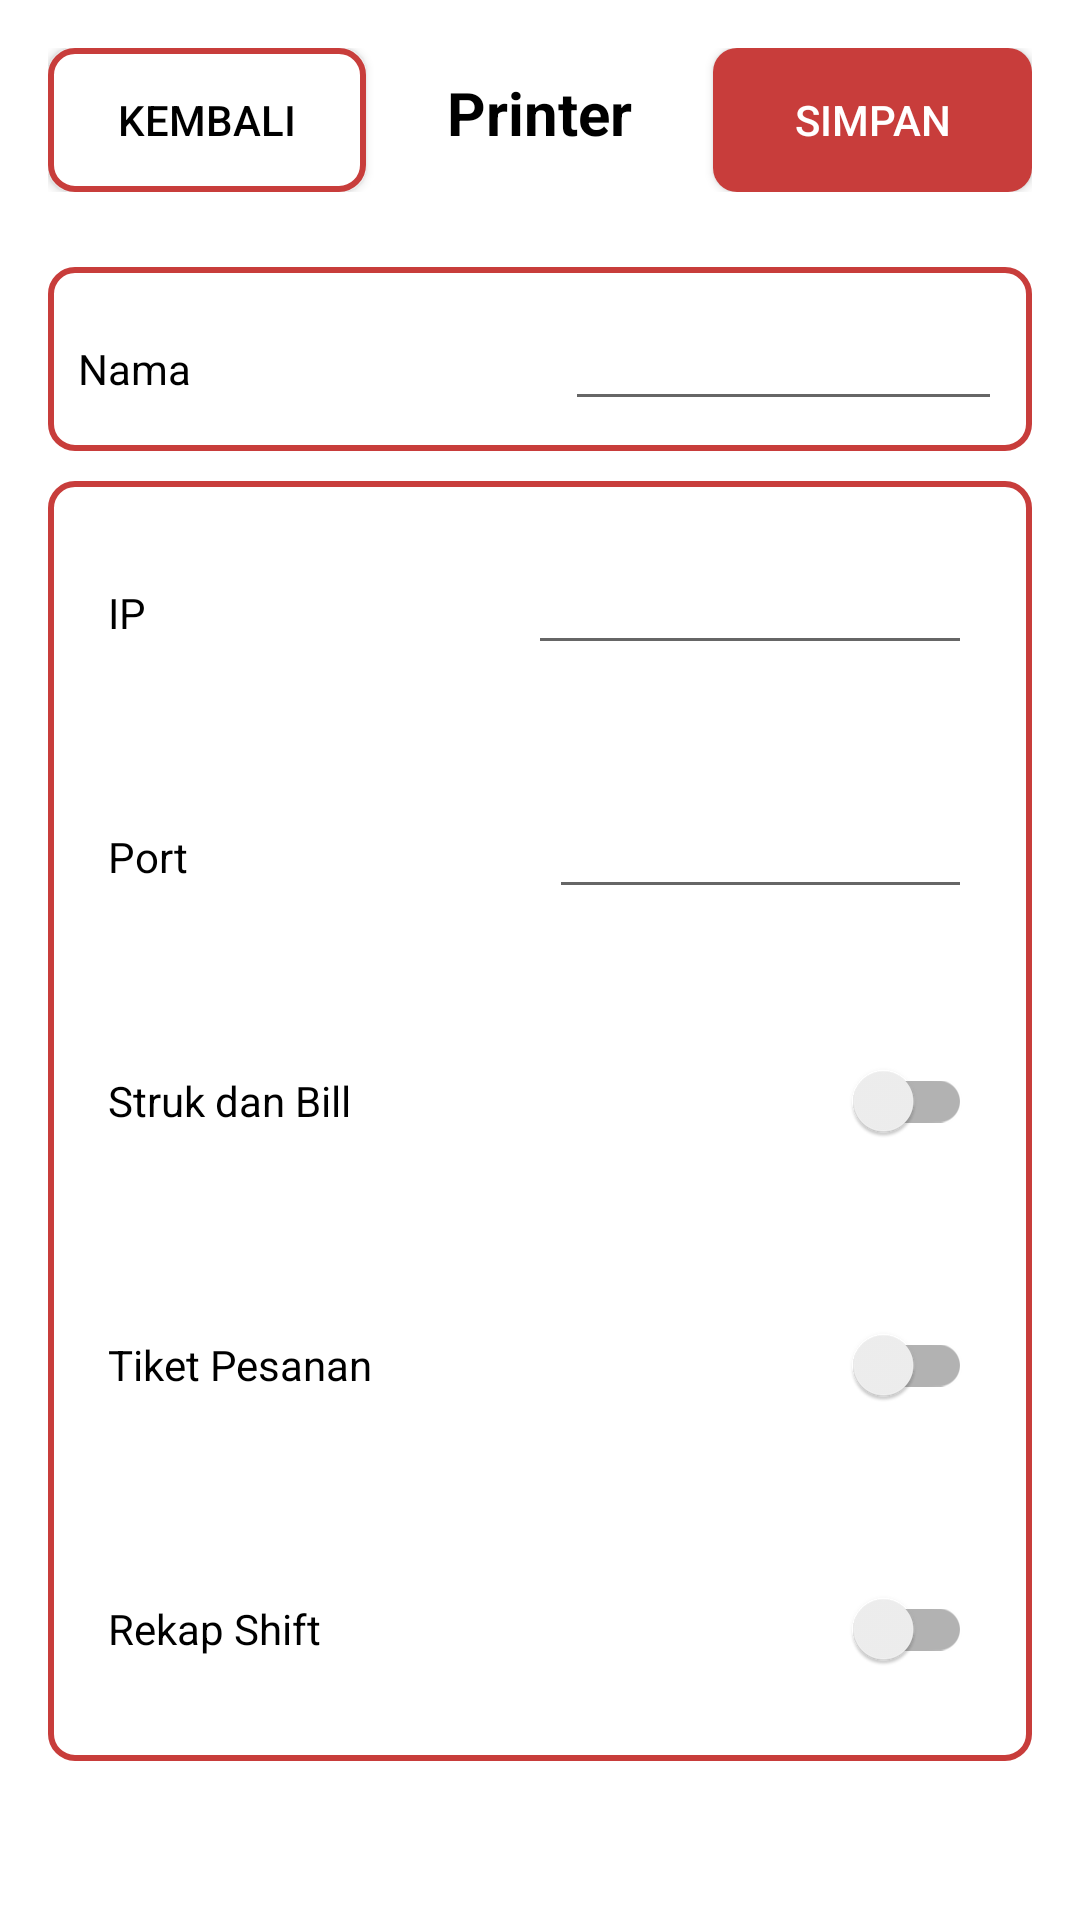

The Android layout XML behind this screen, and the referenced resources:
<!-- AndroidManifest.xml: application theme Theme.KasirUdjay -->
<!-- res/layout/layout_dialog_printer.xml -->
<?xml version="1.0" encoding="utf-8"?>
<LinearLayout xmlns:android="http://schemas.android.com/apk/res/android"
    android:padding="16dp"
    android:orientation="vertical"
    android:layout_width="match_parent"
    android:layout_height="wrap_content"
    android:background="@android:color/white">

    <LinearLayout
        android:layout_width="match_parent"
        android:layout_height="wrap_content"
        android:orientation="horizontal">

        <androidx.appcompat.widget.AppCompatButton
            android:id="@+id/btn_cancel"
            android:layout_width="wrap_content"
            android:layout_height="wrap_content"
            android:background="@drawable/background_outline"
            android:text="Kembali"
            android:textColor="@color/black"
            android:layout_weight="1"
            />

        <TextView
            android:id="@+id/tvDialogTitle"
            android:text="Printer"
            android:textSize="20sp"
            android:textStyle="bold"
            android:textColor="@color/black"
            android:layout_marginBottom="10dp"
            android:layout_width="wrap_content"
            android:layout_height="wrap_content"
            android:layout_weight="3"
            android:gravity="center"/>

        <androidx.appcompat.widget.AppCompatButton
            android:id="@+id/btn_simpan"
            android:layout_width="wrap_content"
            android:layout_height="wrap_content"
            android:background="@drawable/background_button"
            android:text="Simpan"
            android:textColor="@color/white"
            android:layout_weight="1"
            />

    </LinearLayout>


    <androidx.core.widget.NestedScrollView
        android:layout_width="match_parent"
        android:layout_height="match_parent"
        android:layout_marginTop="15dp"
        android:fillViewport="true">




        <LinearLayout
            android:layout_width="match_parent"
            android:layout_height="wrap_content"
            android:orientation="vertical">

            <LinearLayout
                android:layout_width="match_parent"
                android:layout_height="wrap_content"
                android:background="@drawable/background_outline"
                android:layout_marginVertical="10dp"
                android:padding="10dp"
                android:paddingHorizontal="20dp">

                <TextView
                    android:layout_width="wrap_content"
                    android:layout_height="wrap_content"
                    android:text="Nama"
                    android:textColor="@color/black"
                    android:layout_weight="1"/>

                <androidx.appcompat.widget.AppCompatEditText
                    android:id="@+id/et_nama_printer"
                    android:textColor="@color/black"
                    android:gravity="end"
                    android:layout_width="wrap_content"
                    android:layout_height="wrap_content"
                    android:layout_weight="1"/>

            </LinearLayout>

            <LinearLayout
                android:layout_width="match_parent"
                android:layout_height="wrap_content"
                android:orientation="vertical"
                android:background="@drawable/background_outline">

                <LinearLayout
                    android:layout_width="match_parent"
                    android:layout_height="wrap_content"
                    android:padding="20dp"
                    android:orientation="horizontal">

                    <TextView
                        android:layout_width="wrap_content"
                        android:layout_height="wrap_content"
                        android:text="IP"
                        android:textColor="@color/black"
                        android:layout_weight="1"/>

                    <androidx.appcompat.widget.AppCompatEditText
                        android:id="@+id/et_ip"
                        android:textColor="@color/black"
                        android:gravity="end"
                        android:layout_width="wrap_content"
                        android:layout_height="wrap_content"
                        android:layout_weight="1"/>
                </LinearLayout>

                <LinearLayout
                    android:layout_width="match_parent"
                    android:layout_height="wrap_content"
                    android:padding="20dp"
                    android:orientation="horizontal">

                    <TextView
                        android:layout_width="wrap_content"
                        android:layout_height="wrap_content"
                        android:text="Port"
                        android:textColor="@color/black"
                        android:layout_weight="1"/>

                    <androidx.appcompat.widget.AppCompatEditText
                        android:id="@+id/et_port"
                        android:textColor="@color/black"
                        android:gravity="end"
                        android:layout_width="wrap_content"
                        android:layout_height="wrap_content"
                        android:layout_weight="1"/>
                </LinearLayout>

                <LinearLayout
                    android:layout_width="match_parent"
                    android:layout_height="wrap_content"
                    android:padding="20dp"
                    android:orientation="horizontal">

                    <TextView
                        android:layout_width="wrap_content"
                        android:layout_height="wrap_content"
                        android:text="Struk dan Bill"
                        android:textColor="@color/black"
                        android:layout_weight="1"/>

                    <androidx.appcompat.widget.SwitchCompat
                        android:id="@+id/switch_struk_dan_bill"
                        android:layout_width="wrap_content"
                        android:layout_height="wrap_content"
                        android:layout_weight="1"/>
                </LinearLayout>

                <LinearLayout
                    android:layout_width="match_parent"
                    android:layout_height="wrap_content"
                    android:padding="20dp"
                    android:orientation="horizontal">

                    <TextView
                        android:layout_width="wrap_content"
                        android:layout_height="wrap_content"
                        android:text="Tiket Pesanan"
                        android:textColor="@color/black"
                        android:layout_weight="1"/>

                    <androidx.appcompat.widget.SwitchCompat
                        android:id="@+id/switch_tiket_pesanan"
                        android:layout_width="wrap_content"
                        android:layout_height="wrap_content"
                        android:layout_weight="1"/>
                </LinearLayout>

                <LinearLayout
                    android:layout_width="match_parent"
                    android:layout_height="wrap_content"
                    android:padding="20dp"
                    android:orientation="horizontal">

                    <TextView
                        android:layout_width="wrap_content"
                        android:layout_height="wrap_content"
                        android:text="Rekap Shift"
                        android:textColor="@color/black"
                        android:layout_weight="1"/>

                    <androidx.appcompat.widget.SwitchCompat
                        android:id="@+id/switch_rekap_shift"
                        android:layout_width="wrap_content"
                        android:layout_height="wrap_content"
                        android:layout_weight="1"/>
                </LinearLayout>


            </LinearLayout>

            
            <androidx.recyclerview.widget.RecyclerView
                android:id="@+id/rvCategory"
                android:layout_width="match_parent"
                android:layout_height="wrap_content"
                android:nestedScrollingEnabled="false"
                android:layout_marginTop="15dp"
                android:background="@drawable/background_outline"/>
        </LinearLayout>

    </androidx.core.widget.NestedScrollView>


</LinearLayout>
<!-- resources referenced by this layout -->
<resources>
  <color name="black">#FF000000</color>
  <color name="white">#FFFFFFFF</color>
  <!-- drawable background_button (drawable) -->
  <?xml version="1.0" encoding="utf-8"?>
  <shape android:shape="rectangle" xmlns:android="http://schemas.android.com/apk/res/android">
      <solid android:color="#c83d3b"/>
      <corners android:radius="8dp"/>
  
  </shape>
  <!-- drawable background_outline (drawable) -->
  <?xml version="1.0" encoding="utf-8"?>
  <shape android:shape="rectangle" xmlns:android="http://schemas.android.com/apk/res/android">
      <solid android:color="@color/white"/>
      <corners android:radius="8dp"/>
      <stroke android:color="#c83d3b" android:width="2dp"/>
  </shape>
  <style name="Theme.KasirUdjay" parent="Theme.MaterialComponents.DayNight.NoActionBar">
          
          <item name="colorPrimary">@color/purple_500</item>
          <item name="colorPrimaryVariant">@color/purple_700</item>
          <item name="colorOnPrimary">@color/white</item>
          
          <item name="colorSecondary">@color/teal_200</item>
          <item name="colorSecondaryVariant">@color/teal_700</item>
          <item name="colorOnSecondary">@color/black</item>
          
          <item name="android:statusBarColor">?attr/colorPrimaryVariant</item>
          
      </style>
  <color name="purple_500">#FF6200EE</color>
  <color name="purple_700">#FF3700B3</color>
  <color name="teal_200">#FF03DAC5</color>
  <color name="teal_700">#FF018786</color>
</resources>
